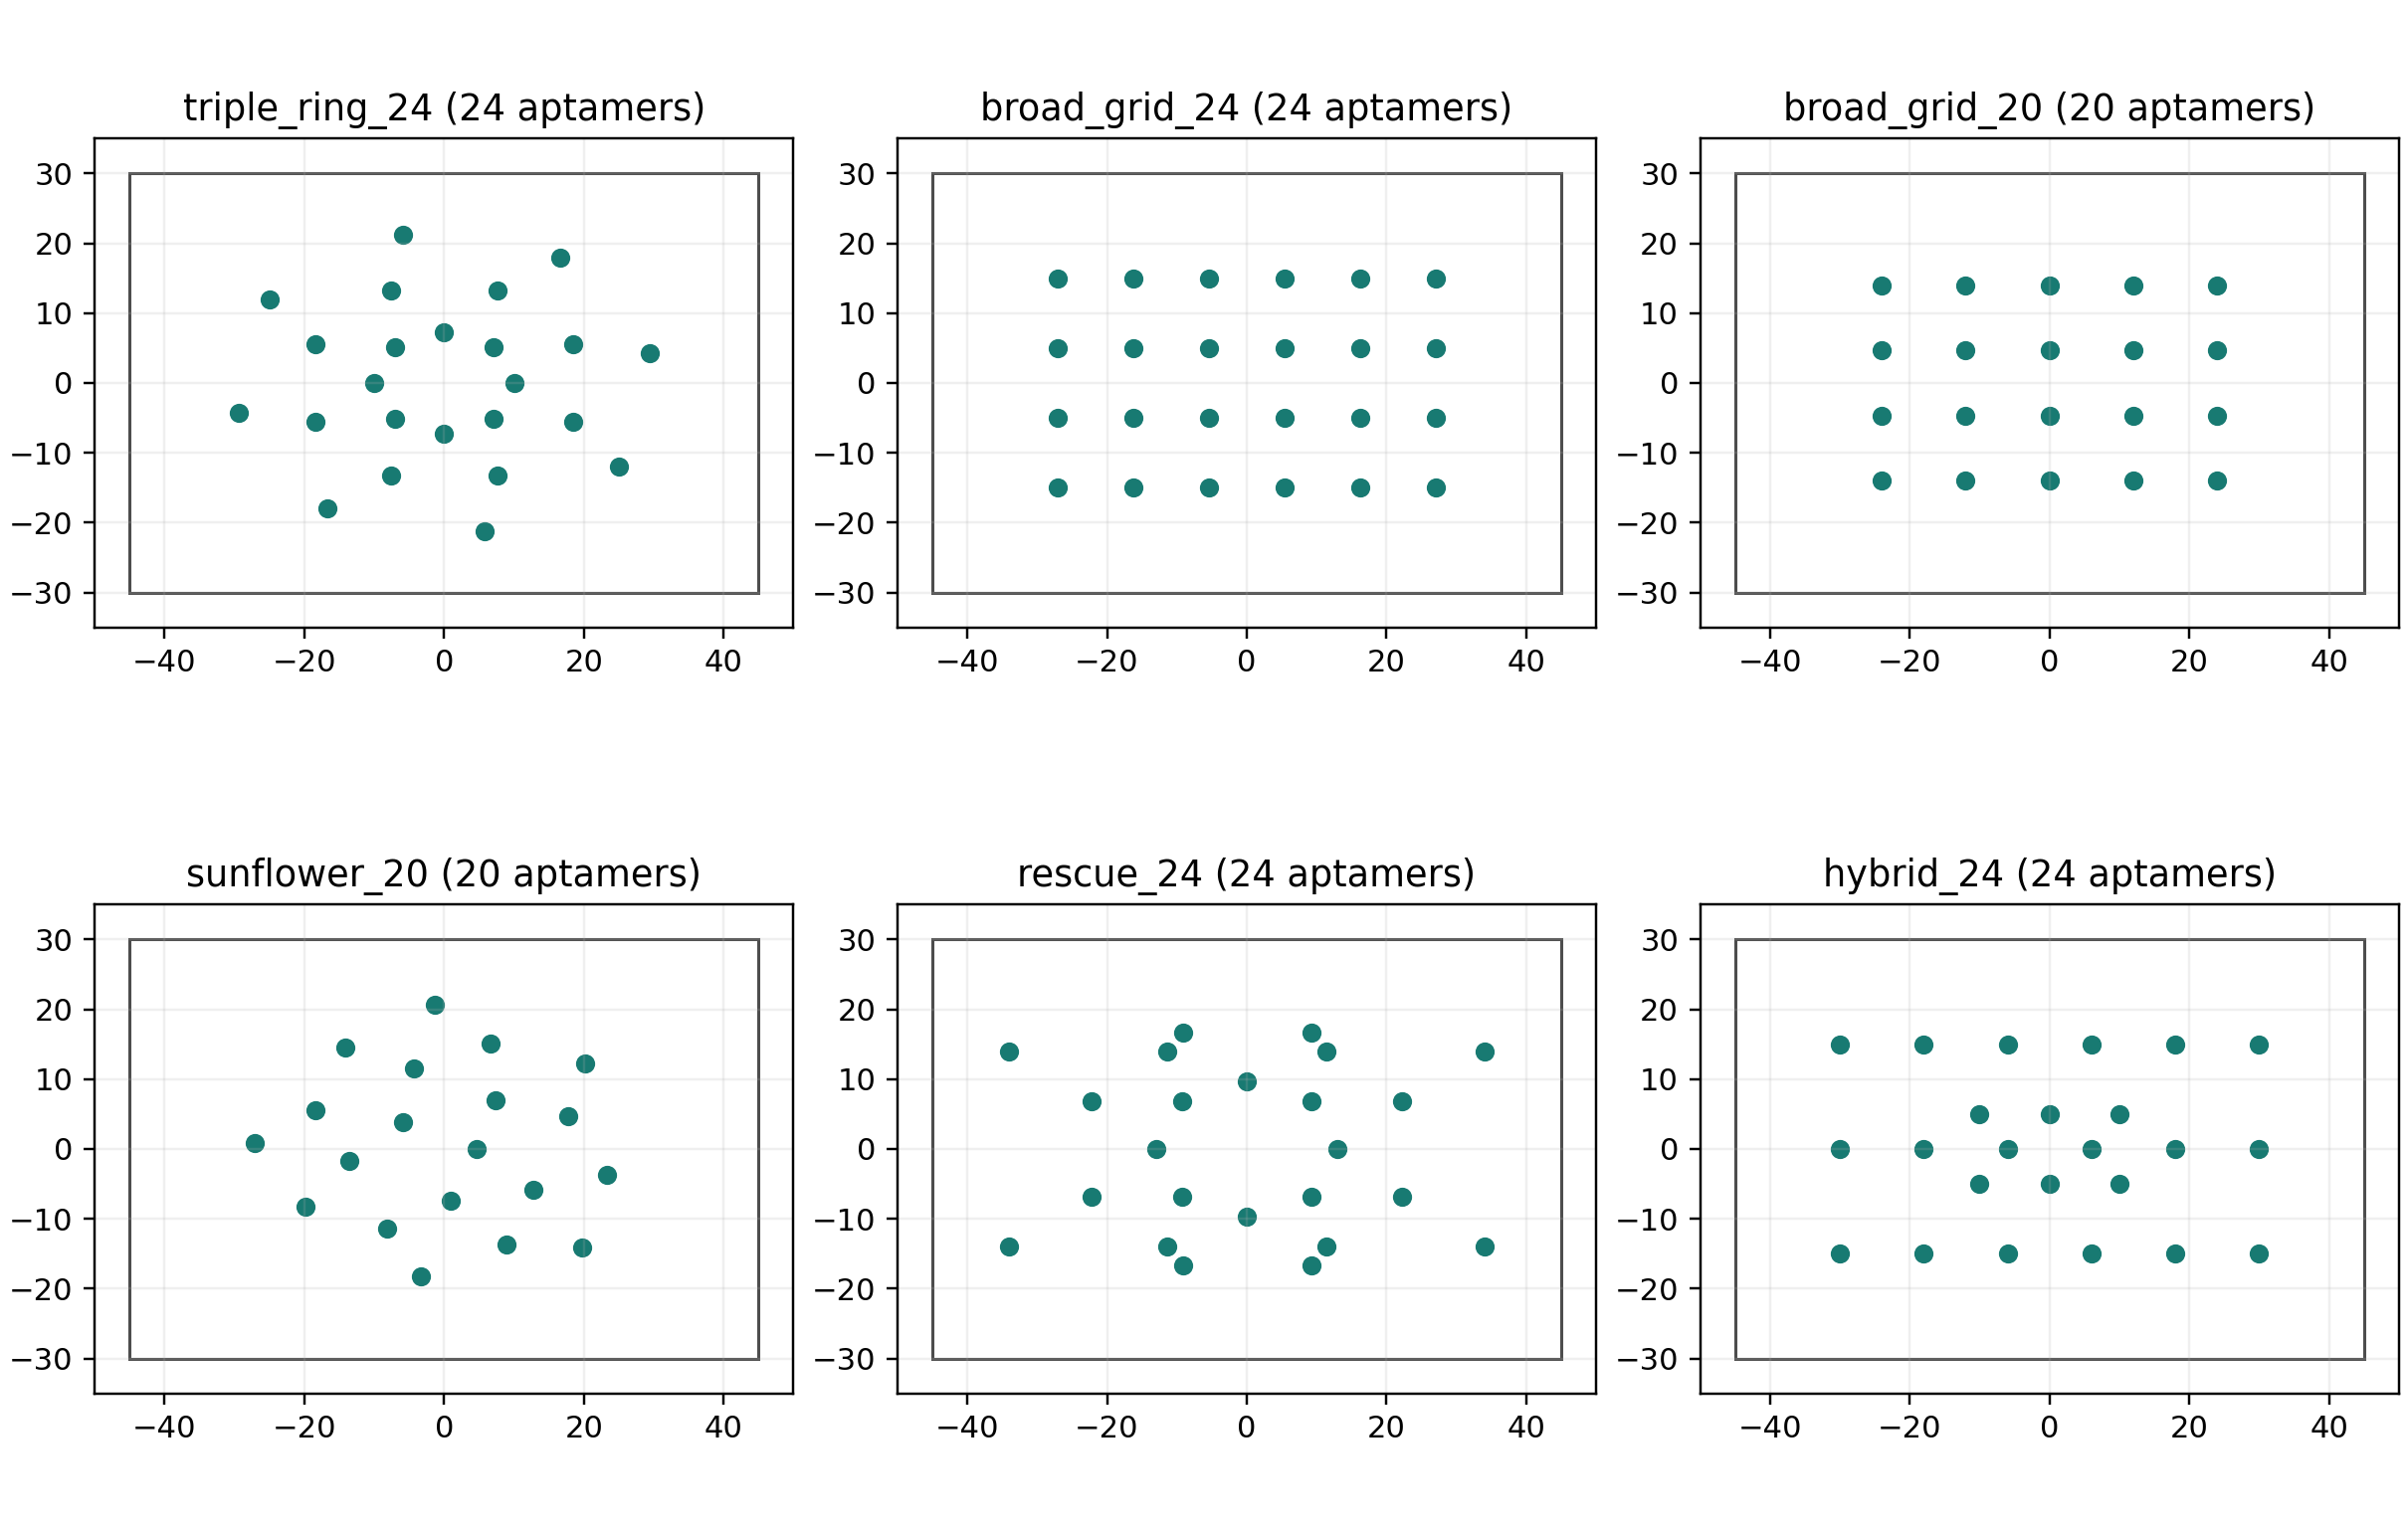

The file beside this chart, header and first rows:
layout, anchor_id, x_nm, y_nm
triple_ring_24, 1, 10, 0.000
triple_ring_24, 2, 7.071, 5.091
triple_ring_24, 3, 0.000, 7.200
triple_ring_24, 4, -7.071, 5.091
triple_ring_24, 5, -10, 0.000
triple_ring_24, 6, -7.071, -5.091
triple_ring_24, 7, -0.000, -7.200
triple_ring_24, 8, 7.071, -5.091
triple_ring_24, 9, 18.48, 5.511
triple_ring_24, 10, 7.654, 13.3
triple_ring_24, 11, -7.654, 13.3
triple_ring_24, 12, -18.48, 5.511
triple_ring_24, 13, -18.48, -5.511
triple_ring_24, 14, -7.654, -13.3
triple_ring_24, 15, 7.654, -13.3
triple_ring_24, 16, 18.48, -5.511
triple_ring_24, 17, 29.42, 4.214
triple_ring_24, 18, 16.67, 17.96
triple_ring_24, 19, -5.853, 21.18
triple_ring_24, 20, -24.94, 12
triple_ring_24, 21, -29.42, -4.214
triple_ring_24, 22, -16.67, -17.96
triple_ring_24, 23, 5.853, -21.18
triple_ring_24, 24, 24.94, -12
broad_grid_24, 1, -27, -15
broad_grid_24, 2, -16.2, -15
broad_grid_24, 3, -5.400, -15
broad_grid_24, 4, 5.400, -15
broad_grid_24, 5, 16.2, -15
broad_grid_24, 6, 27, -15
broad_grid_24, 7, -27, -5.000
broad_grid_24, 8, -16.2, -5.000
broad_grid_24, 9, -5.400, -5.000
broad_grid_24, 10, 5.400, -5.000
broad_grid_24, 11, 16.2, -5.000
broad_grid_24, 12, 27, -5.000
broad_grid_24, 13, -27, 5.000
broad_grid_24, 14, -16.2, 5.000
broad_grid_24, 15, -5.400, 5.000
broad_grid_24, 16, 5.400, 5.000
broad_grid_24, 17, 16.2, 5.000
broad_grid_24, 18, 27, 5.000
broad_grid_24, 19, -27, 15
broad_grid_24, 20, -16.2, 15
broad_grid_24, 21, -5.400, 15
broad_grid_24, 22, 5.400, 15
broad_grid_24, 23, 16.2, 15
broad_grid_24, 24, 27, 15
broad_grid_20, 1, -24, -14
broad_grid_20, 2, -12, -14
broad_grid_20, 3, 0.000, -14
broad_grid_20, 4, 12, -14
broad_grid_20, 5, 24, -14
broad_grid_20, 6, -24, -4.667
broad_grid_20, 7, -12, -4.667
broad_grid_20, 8, 0.000, -4.667
broad_grid_20, 9, 12, -4.667
broad_grid_20, 10, 24, -4.667
broad_grid_20, 11, -24, 4.667
broad_grid_20, 12, -12, 4.667
... 76 more rows
